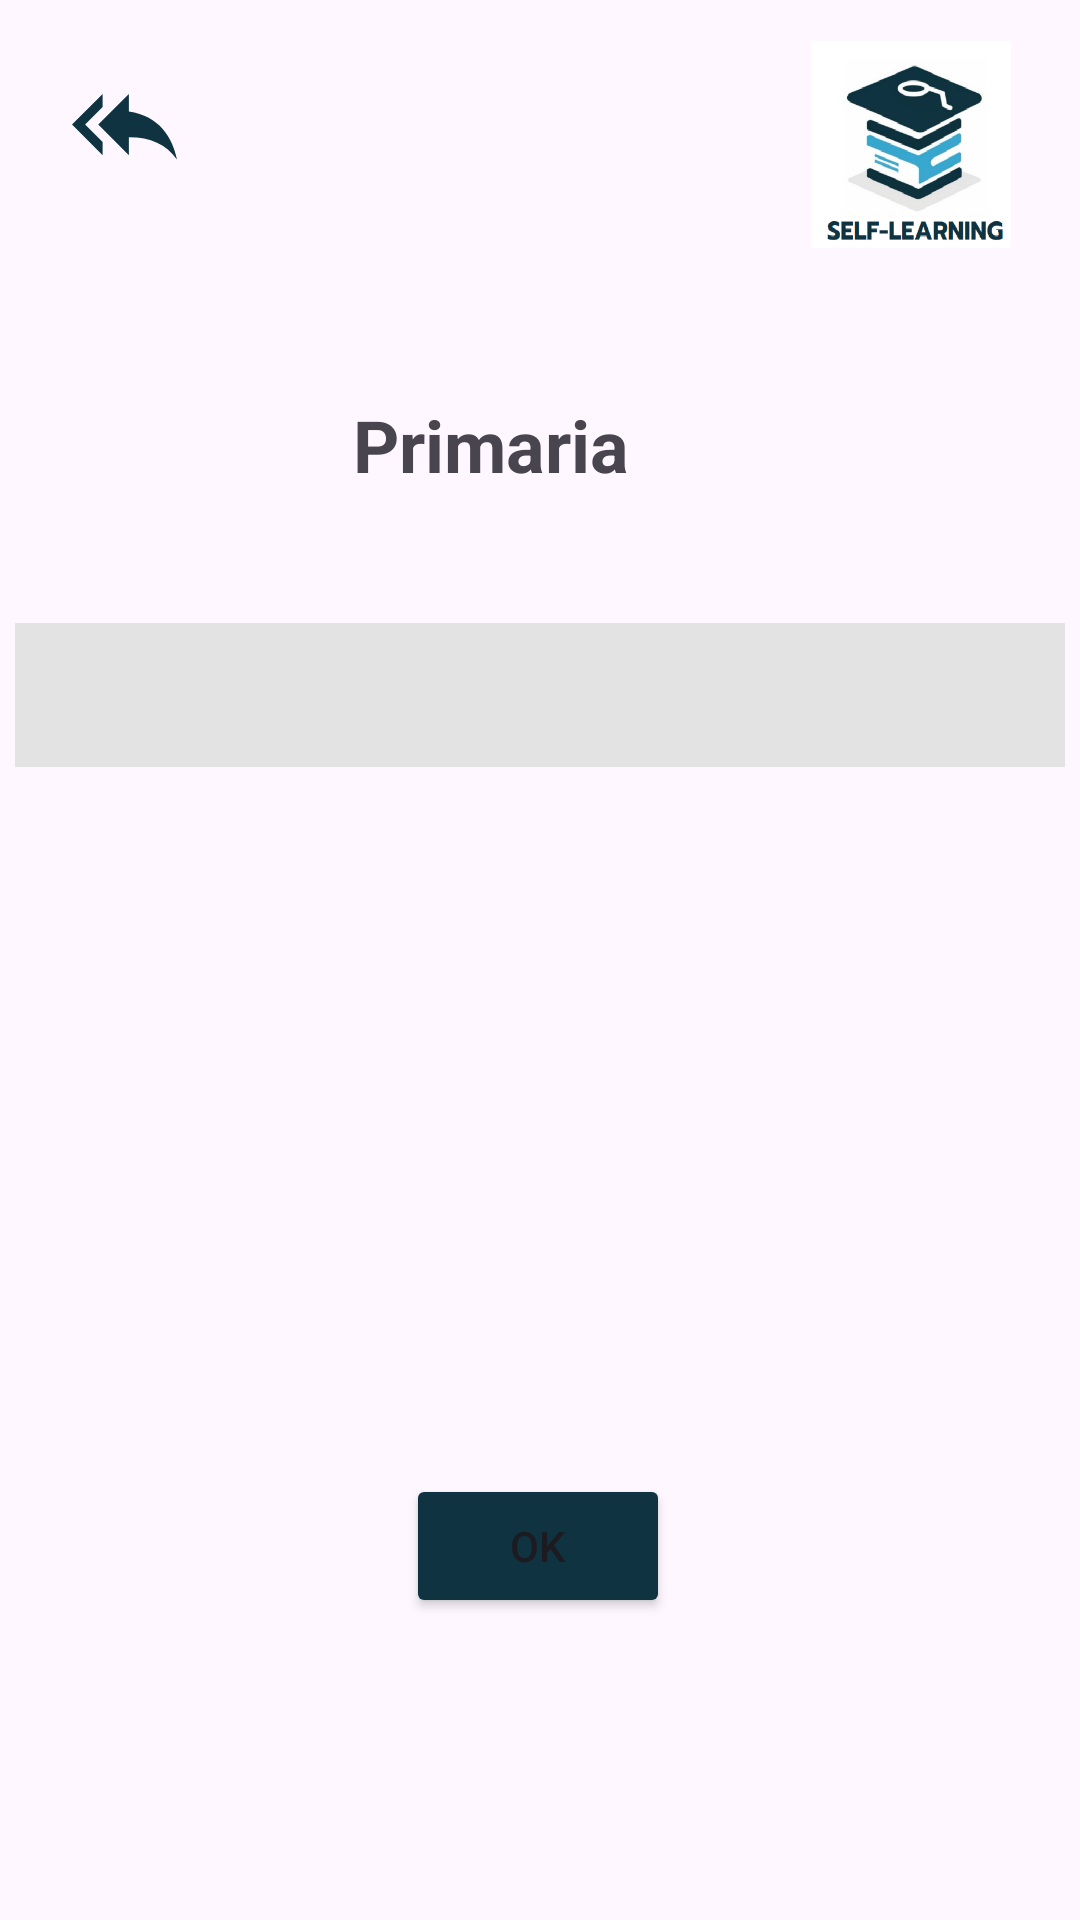

Here is an Android app screen rendered from its layout file. Give the layout XML and the strings, colors and styles it references.
<!-- AndroidManifest.xml: application theme Theme.Alumnos -->
<!-- res/layout/activity_primaria.xml -->
<?xml version="1.0" encoding="utf-8"?>
<androidx.constraintlayout.widget.ConstraintLayout xmlns:android="http://schemas.android.com/apk/res/android"
    xmlns:app="http://schemas.android.com/apk/res-auto"
    xmlns:tools="http://schemas.android.com/tools"
    android:layout_width="match_parent"
    android:layout_height="match_parent"
    tools:context=".Primaria">

    <ImageView
        android:id="@+id/atras5"
        android:layout_width="wrap_content"
        android:layout_height="wrap_content"
        android:layout_marginStart="24dp"
        android:layout_marginTop="24dp"
        app:tint="#0F3341"
        app:layout_constraintStart_toStartOf="parent"
        app:layout_constraintTop_toTopOf="parent"
        app:srcCompat="@drawable/backimage" />
    <ImageView
        android:id="@+id/imageView6"
        android:layout_width="84dp"
        android:layout_height="69dp"
        app:layout_constraintBottom_toBottomOf="parent"
        app:layout_constraintEnd_toEndOf="parent"
        app:layout_constraintHorizontal_bias="0.948"
        app:layout_constraintStart_toStartOf="parent"
        app:layout_constraintTop_toTopOf="parent"
        app:layout_constraintVertical_bias="0.024"
        app:srcCompat="@drawable/fondo1" />
    <Button
        android:id="@+id/buttonok"
        android:layout_width="wrap_content"
        android:layout_height="wrap_content"
        android:backgroundTint="#0F3341"
        android:text="OK"
        app:layout_constraintBottom_toBottomOf="parent"
        app:layout_constraintEnd_toEndOf="parent"
        app:layout_constraintHorizontal_bias="0.498"
        app:layout_constraintStart_toStartOf="parent"
        app:layout_constraintTop_toTopOf="parent"
        app:layout_constraintVertical_bias="0.83" />
    <Spinner
        android:id="@+id/spinner2"
        android:layout_width="350dp"
        android:layout_height="48dp"
        android:background="#E3E3E3"
        android:spinnerMode="dropdown"
        app:layout_constraintBottom_toBottomOf="parent"
        app:layout_constraintEnd_toEndOf="parent"
        app:layout_constraintHorizontal_bias="0.491"
        app:layout_constraintStart_toStartOf="parent"
        app:layout_constraintTop_toTopOf="parent"
        app:layout_constraintVertical_bias="0.351" />
    <TextView
        android:id="@+id/textView18"
        android:layout_width="wrap_content"
        android:layout_height="wrap_content"
        android:text="Primaria"
        android:textSize="24sp"
        android:textStyle="bold"
        app:layout_constraintBottom_toBottomOf="parent"
        app:layout_constraintEnd_toEndOf="parent"
        app:layout_constraintHorizontal_bias="0.439"
        app:layout_constraintStart_toStartOf="parent"
        app:layout_constraintTop_toTopOf="parent"
        app:layout_constraintVertical_bias="0.217" />
</androidx.constraintlayout.widget.ConstraintLayout>
<!-- resources referenced by this layout -->
<resources>
  <!-- drawable backimage (drawable) -->
  <vector android:autoMirrored="true" android:height="35dp"
      android:tint="#1C42A3" android:viewportHeight="24"
      android:viewportWidth="24" android:width="35dp" xmlns:android="http://schemas.android.com/apk/res/android">
      <path android:fillColor="@android:color/white" android:pathData="M7,8L7,5l-7,7 7,7v-3l-4,-4 4,-4zM13,9L13,5l-7,7 7,7v-4.1c5,0 8.5,1.6 11,5.1 -1,-5 -4,-10 -11,-11z"/>
  </vector>
  <!-- drawable fondo1: png bitmap (drawable, 68754 bytes) -->
  <style name="Theme.Alumnos" parent="Base.Theme.Alumnos" />
  <style name="Base.Theme.Alumnos" parent="Theme.Material3.Light.NoActionBar">
  
           <item name="colorPrimary">#0F3341</item>
      </style>
</resources>
